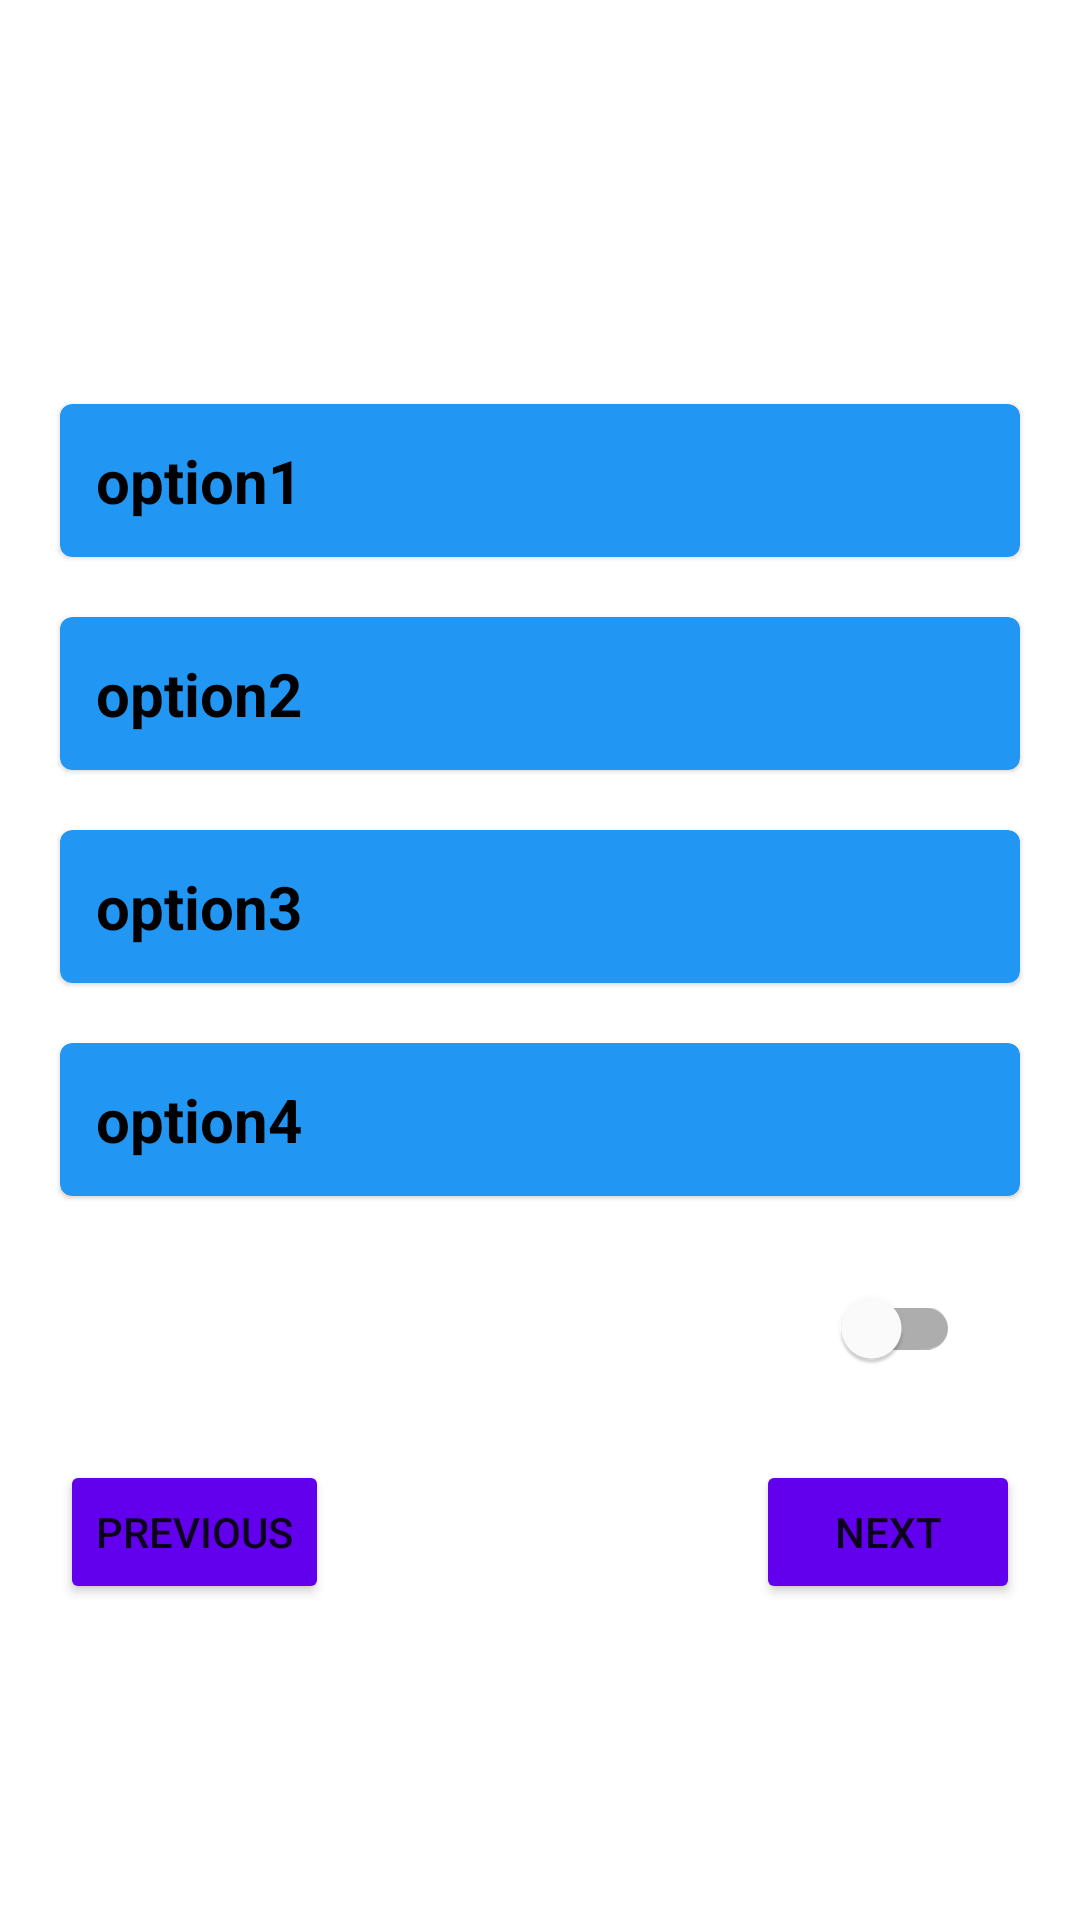

Write the Android layout XML for this screen, with the resource values it uses.
<!-- AndroidManifest.xml: application theme Theme.FinalAssignment -->
<!-- res/layout/fragment_question_details.xml -->
<?xml version="1.0" encoding="utf-8"?>
<LinearLayout xmlns:android="http://schemas.android.com/apk/res/android"
    xmlns:tools="http://schemas.android.com/tools"
    android:layout_width="match_parent"
    android:layout_height="match_parent"
    xmlns:app="http://schemas.android.com/apk/res-auto"
    android:orientation="vertical"
    tools:context=".Fragments.QuestionDetailsFragment">

<ScrollView
    android:layout_margin="10dp"
    android:layout_width="match_parent"
    android:layout_height="wrap_content">

    <LinearLayout
        android:layout_marginTop="10dp"
        android:orientation="vertical"
        android:layout_width="match_parent"
        android:layout_height="wrap_content">

        <TextView
            android:layout_width="wrap_content"
            android:layout_height="wrap_content"
            android:textStyle="bold"
            android:textSize="25sp"
            android:layout_margin="12dp"
            android:textColor="#FFF"
            android:text="QUESTION : "/>

        <TextView
            android:id="@+id/question"
            android:layout_width="wrap_content"
            android:layout_height="wrap_content"
            android:textSize="20sp"
            android:textColor="#ADFFFFFF"
            android:layout_margin="10dp"
            android:textStyle="bold"
            android:text="Question: "/>
        <com.google.android.material.card.MaterialCardView
            android:id="@+id/card_op1"
            android:layout_width="match_parent"
            android:layout_height="wrap_content"
            app:cardBackgroundColor="#2196F3"
            android:clickable="true"
            android:layout_margin="10dp">
            <TextView
                android:id="@+id/op1"
                android:padding="12dp"
                android:textColor="#000"
                android:textStyle="bold"
                android:layout_width="wrap_content"
                android:layout_height="wrap_content"
                android:text="option1"
                android:textSize="20sp"/>
        </com.google.android.material.card.MaterialCardView>

        <com.google.android.material.card.MaterialCardView
            android:id="@+id/card_op2"
            android:layout_width="match_parent"
            android:layout_height="wrap_content"
            app:cardBackgroundColor="#2196F3"
            android:clickable="true"
            android:layout_margin="10dp">
            <TextView
                android:id="@+id/op2"
                android:padding="12dp"
                android:textColor="#000"
                android:textStyle="bold"
                android:layout_width="wrap_content"
                android:layout_height="wrap_content"
                android:text="option2"
                android:textSize="20sp"/>
        </com.google.android.material.card.MaterialCardView>

        <com.google.android.material.card.MaterialCardView
            android:id="@+id/card_op3"
            android:layout_width="match_parent"
            android:layout_height="wrap_content"
            app:cardBackgroundColor="#2196F3"
            android:clickable="true"
            android:layout_margin="10dp">
            <TextView
                android:id="@+id/op3"
                android:padding="12dp"
                android:textColor="#000"
                android:textStyle="bold"
                android:layout_width="wrap_content"
                android:layout_height="wrap_content"
                android:text="option3"
                android:textSize="20sp"/>
        </com.google.android.material.card.MaterialCardView>

        <com.google.android.material.card.MaterialCardView
            android:id="@+id/card_op4"
            android:layout_width="match_parent"
            android:layout_height="wrap_content"
            app:cardBackgroundColor="#2196F3"
            android:clickable="true"
            android:layout_margin="10dp">
            <TextView
                android:id="@+id/op4"
                android:textColor="#000"
                android:textStyle="bold"
                android:padding="12dp"
                android:layout_width="wrap_content"
                android:layout_height="wrap_content"
                android:text="option4"
                android:textSize="20sp"/>
        </com.google.android.material.card.MaterialCardView>

        <FrameLayout
            android:layout_width="match_parent"
            android:layout_height="wrap_content">

            <FrameLayout
                android:layout_width="300dp"
                android:layout_height="wrap_content"
                android:layout_gravity="center">
                <TextView
                    android:layout_width="wrap_content"
                    android:layout_gravity="center"
                    android:textStyle="bold"
                    android:textColor="#ADFFFFFF"
                    android:textSize="15sp"
                    android:layout_height="wrap_content"
                    android:text="BookMark this Question"/>
                <com.google.android.material.switchmaterial.SwitchMaterial
                    android:id="@+id/bookmark_switch"
                    android:layout_margin="10dp"
                    android:contentDescription="bookmark switch"
                    android:layout_gravity="right"
                    android:layout_width="wrap_content"
                    android:layout_height="wrap_content"/>
            </FrameLayout>

        </FrameLayout>

        <FrameLayout
            android:layout_width="match_parent"
            android:layout_height="match_parent"
            >
            <Button
                android:id="@+id/prev_que"
                android:layout_gravity="bottom"
                android:backgroundTint="@color/purple_500"
                android:layout_width="wrap_content"
                android:layout_height="wrap_content"
                android:layout_margin="10dp"
                android:text="Previous"/>
            <Button
                android:id="@+id/next_que"
                android:layout_gravity="bottom|right"
                android:backgroundTint="@color/purple_500"
                android:layout_width="wrap_content"
                android:layout_height="wrap_content"
                android:layout_margin="10dp"
                android:text="next"/>

        </FrameLayout>

    </LinearLayout>

</ScrollView>




</LinearLayout>
<!-- resources referenced by this layout -->
<resources>
  <style name="Theme.FinalAssignment" parent="Theme.MaterialComponents.DayNight.DarkActionBar">
          
          <item name="colorPrimary">#212121</item>
          <item name="colorPrimaryVariant">#000000</item>
          <item name="colorOnPrimary">@color/white</item>
          
          <item name="colorSecondary">@color/teal_200</item>
          <item name="colorSecondaryVariant">@color/teal_700</item>
          <item name="colorOnSecondary">@color/black</item>
          
          <item name="android:statusBarColor" tools:targetApi="l">?attr/colorPrimaryVariant</item>
          
      </style>
  <!-- not gathered from this repository: default colours our renderer supplied (Android Studio template values) -->
  <color name="purple_500">#FF6200EE</color>
  <color name="teal_200">#FF03DAC5</color>
  <color name="teal_700">#FF018786</color>
  <color name="black">#FF000000</color>
  <color name="white">#FFFFFFFF</color>
</resources>
